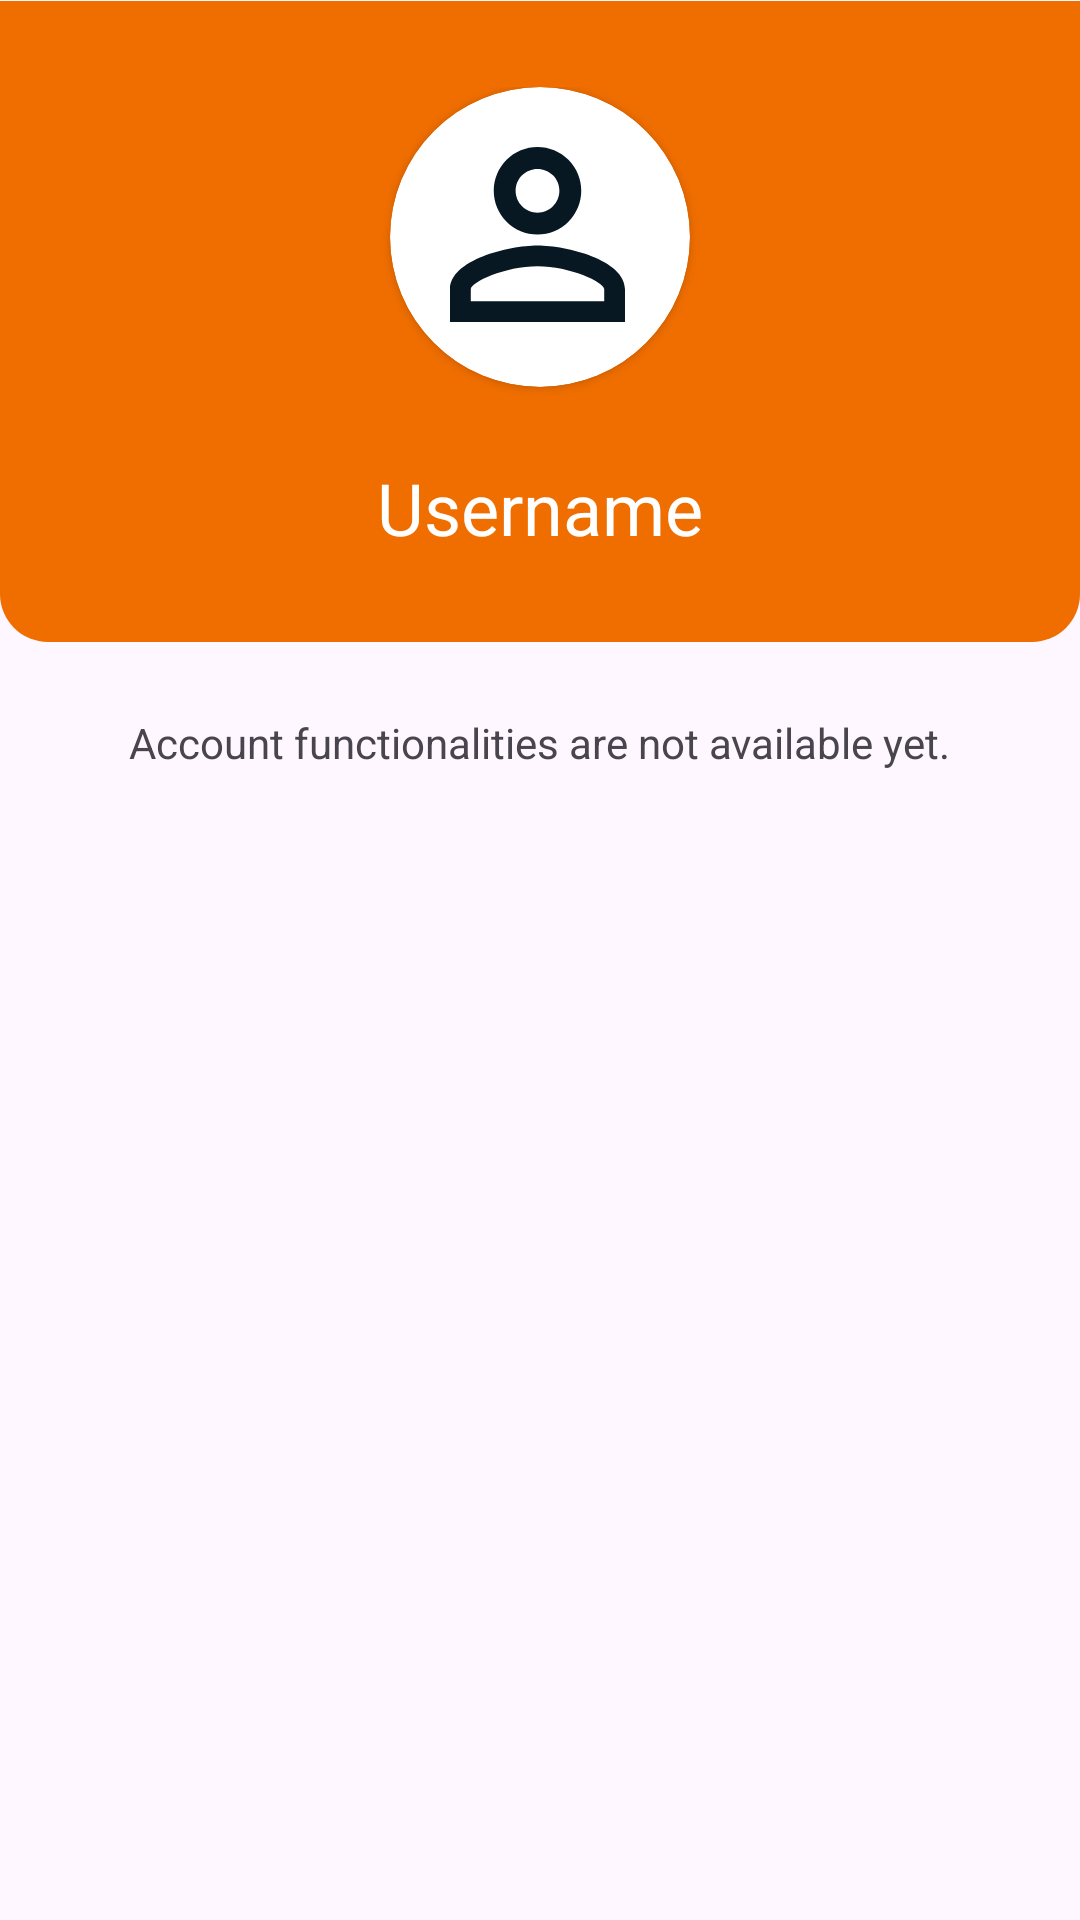

Write the Android layout XML for this screen, with the resource values it uses.
<!-- AndroidManifest.xml: application theme Theme.PolestarShare -->
<!-- res/layout/fragment_profile.xml -->
<?xml version="1.0" encoding="utf-8"?>
<FrameLayout xmlns:android="http://schemas.android.com/apk/res/android"
    xmlns:tools="http://schemas.android.com/tools"
    android:layout_width="match_parent"
    android:layout_height="match_parent"
    xmlns:app="http://schemas.android.com/apk/res-auto"
    tools:context=".ProfileFragment">

    
    <LinearLayout
        android:layout_width="match_parent"
        android:layout_height="wrap_content"
        android:layout_marginTop="-16dp"
        android:paddingTop="16dp"
        android:orientation="vertical"
        android:gravity="center_horizontal"
        >



        <com.google.android.material.card.MaterialCardView
            android:layout_width="match_parent"
            android:layout_height="wrap_content"
            android:backgroundTint="@color/orange"
            style="@style/CustomCardCorners"
            android:elevation="0dp"
            android:outlineProvider="none"
            app:strokeWidth="0dp"
            >

            <LinearLayout
                android:layout_width="match_parent"
                android:layout_height="wrap_content"
                android:foregroundTint="@color/orange"
                android:gravity="center_horizontal"
                android:orientation="vertical"
                android:paddingTop="24dp"
                android:paddingBottom="24dp">

                <androidx.cardview.widget.CardView
                    android:layout_width="100dp"
                    android:layout_height="100dp"
                    android:layout_gravity="center"
                    android:layout_marginBottom="24dp"
                    app:cardBackgroundColor="@color/white"
                    app:cardCornerRadius="250dp">


                    <ImageView
                        android:layout_width="60dp"
                        android:layout_height="60dp"
                        android:layout_gravity="center"
                        android:src="@drawable/user" />


                </androidx.cardview.widget.CardView>

                <TextView
                    android:layout_width="wrap_content"
                    android:layout_height="wrap_content"
                    android:text="Username"
                    android:textColor="@color/white"
                    android:textSize="24dp" />
            </LinearLayout>
        </com.google.android.material.card.MaterialCardView>

        <TextView
            android:layout_width="wrap_content"
            android:layout_height="wrap_content"
            android:text="Account functionalities are not available yet."
            android:layout_marginTop="24dp"
            />
    </LinearLayout>

</FrameLayout>
<!-- resources referenced by this layout -->
<resources>
  <color name="orange">#F06E00</color>
  <color name="white">#FFFFFFFF</color>
  <!-- drawable user (drawable) -->
  <vector xmlns:android="http://schemas.android.com/apk/res/android"
      android:width="24dp"
      android:height="24dp"
      android:viewportWidth="24"
      android:viewportHeight="24">
    <path
        android:pathData="M11.667,0C13.214,0 14.698,0.615 15.792,1.709C16.885,2.803 17.5,4.286 17.5,5.833C17.5,7.38 16.885,8.864 15.792,9.958C14.698,11.052 13.214,11.667 11.667,11.667C10.12,11.667 8.636,11.052 7.542,9.958C6.448,8.864 5.833,7.38 5.833,5.833C5.833,4.286 6.448,2.803 7.542,1.709C8.636,0.615 10.12,0 11.667,0ZM11.667,2.917C10.893,2.917 10.151,3.224 9.604,3.771C9.057,4.318 8.75,5.06 8.75,5.833C8.75,6.607 9.057,7.349 9.604,7.896C10.151,8.443 10.893,8.75 11.667,8.75C12.44,8.75 13.182,8.443 13.729,7.896C14.276,7.349 14.583,6.607 14.583,5.833C14.583,5.06 14.276,4.318 13.729,3.771C13.182,3.224 12.44,2.917 11.667,2.917ZM11.667,13.125C15.56,13.125 23.333,15.065 23.333,18.958V23.333H0V18.958C0,15.065 7.773,13.125 11.667,13.125ZM11.667,15.896C7.335,15.896 2.771,18.025 2.771,18.958V20.563H20.563V18.958C20.563,18.025 15.998,15.896 11.667,15.896Z"
        android:fillColor="#081822"/>
  </vector>
  <style name="CustomCardCorners" parent="@style/Widget.MaterialComponents.CardView">
          <item name="shapeAppearanceOverlay">@style/ShapeAppearance_custom_corners</item>
      </style>
  <style name="Theme.PolestarShare" parent="Base.Theme.PolestarShare" />
  <style name="ShapeAppearance_custom_corners" parent="">
          <item name="cornerFamily">rounded</item>
          <item name="cornerSizeTopLeft">0dp</item>
          <item name="cornerSizeTopRight">0dp</item>
          <item name="cornerSizeBottomLeft">16dp</item>
          <item name="cornerSizeBottomRight">16dp</item>
      </style>
  <style name="Base.Theme.PolestarShare" parent="Theme.Material3.DayNight.NoActionBar">
          
          
          <item name="android:statusBarColor" tools:targetApi="l">@color/orange</item>
      </style>
</resources>
